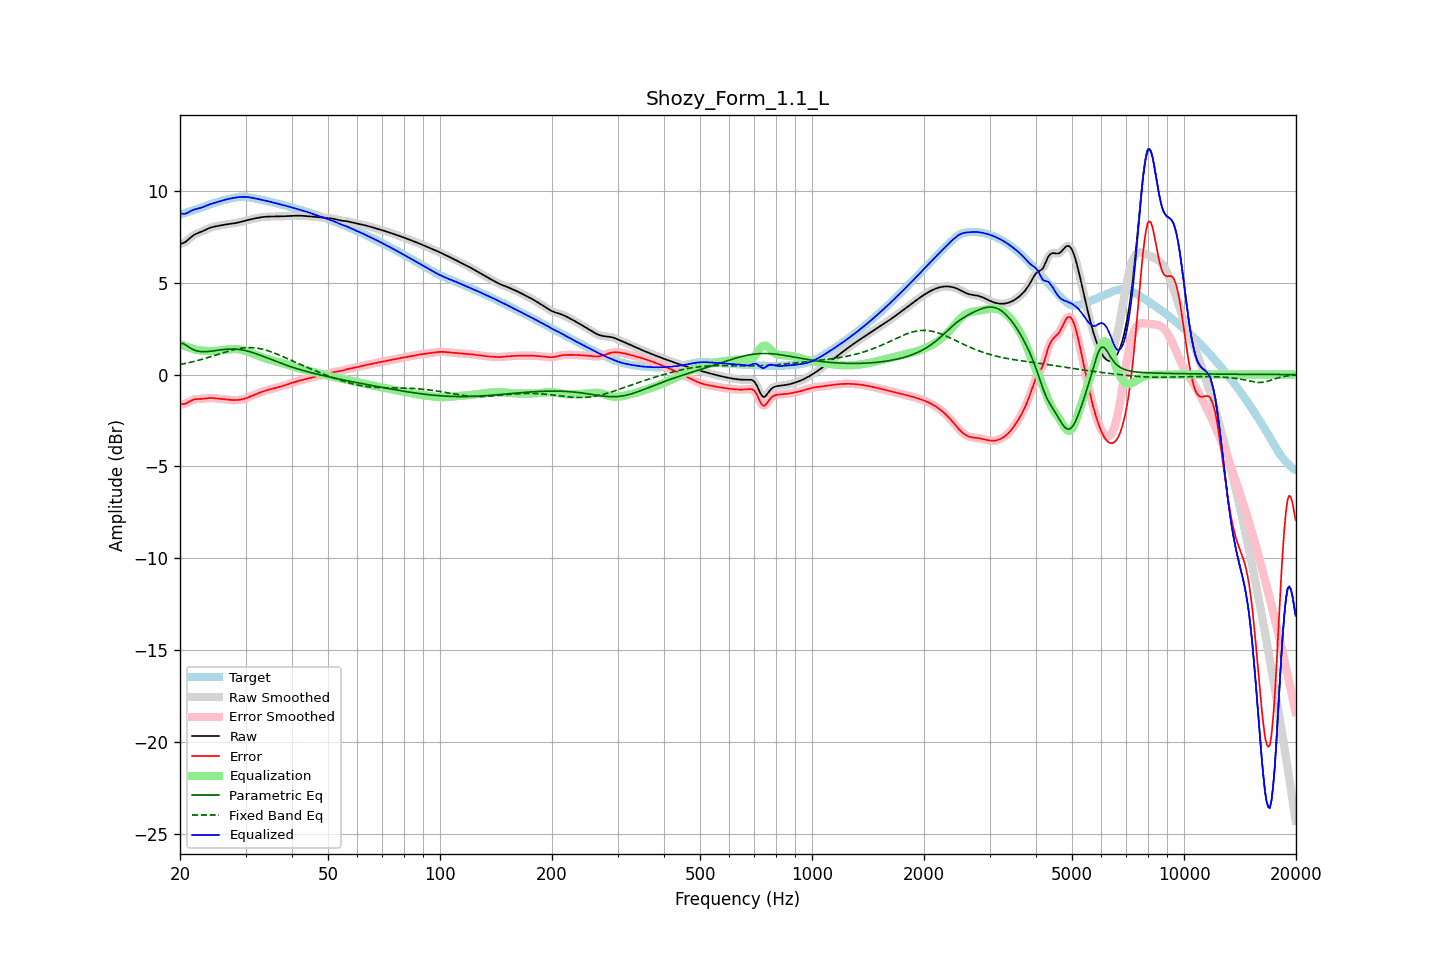

The table this chart was drawn from, first rows:
frequency, raw, error, smoothed, error_smoothed, equalization, parametric_eq, fixed_band_eq, equalized_raw, equalized_smoothed, target
20.00, 7.12, -1.62, 7.12, -1.62, 1.66, 1.70, 0.55, 8.79, 8.79, 8.74
20.20, 7.14, -1.61, 7.14, -1.62, 1.62, 1.69, 0.57, 8.76, 8.76, 8.75
20.40, 7.16, -1.60, 7.16, -1.61, 1.59, 1.68, 0.58, 8.75, 8.75, 8.77
20.61, 7.20, -1.59, 7.20, -1.59, 1.55, 1.64, 0.60, 8.75, 8.75, 8.79
20.81, 7.26, -1.56, 7.26, -1.56, 1.52, 1.59, 0.62, 8.78, 8.78, 8.82
21.02, 7.33, -1.51, 7.33, -1.51, 1.49, 1.53, 0.64, 8.82, 8.82, 8.85
21.23, 7.41, -1.46, 7.41, -1.46, 1.46, 1.47, 0.66, 8.87, 8.87, 8.88
21.44, 7.49, -1.42, 7.49, -1.42, 1.43, 1.42, 0.68, 8.92, 8.92, 8.91
21.66, 7.56, -1.38, 7.56, -1.38, 1.40, 1.37, 0.70, 8.95, 8.95, 8.94
21.87, 7.62, -1.35, 7.62, -1.35, 1.37, 1.33, 0.72, 8.99, 8.99, 8.97
22.09, 7.66, -1.34, 7.66, -1.34, 1.35, 1.30, 0.75, 9.01, 9.01, 9.00
22.31, 7.70, -1.33, 7.70, -1.33, 1.33, 1.28, 0.77, 9.03, 9.03, 9.03
22.54, 7.73, -1.33, 7.73, -1.33, 1.32, 1.26, 0.79, 9.05, 9.05, 9.06
22.76, 7.77, -1.32, 7.77, -1.32, 1.31, 1.25, 0.82, 9.08, 9.08, 9.09
22.99, 7.80, -1.32, 7.80, -1.32, 1.31, 1.24, 0.84, 9.11, 9.11, 9.12
23.22, 7.84, -1.31, 7.85, -1.31, 1.30, 1.25, 0.87, 9.14, 9.14, 9.15
23.45, 7.89, -1.29, 7.89, -1.29, 1.29, 1.25, 0.89, 9.18, 9.18, 9.18
23.69, 7.93, -1.28, 7.93, -1.28, 1.29, 1.25, 0.92, 9.22, 9.22, 9.21
23.92, 7.97, -1.27, 7.97, -1.28, 1.28, 1.26, 0.94, 9.25, 9.25, 9.24
24.16, 8.00, -1.27, 8.00, -1.27, 1.28, 1.27, 0.97, 9.28, 9.28, 9.27
24.40, 8.03, -1.28, 8.03, -1.28, 1.28, 1.28, 1.00, 9.31, 9.31, 9.30
24.65, 8.05, -1.28, 8.05, -1.28, 1.28, 1.29, 1.03, 9.33, 9.33, 9.33
24.89, 8.07, -1.29, 8.07, -1.29, 1.29, 1.30, 1.06, 9.36, 9.36, 9.36
25.14, 8.08, -1.30, 8.08, -1.30, 1.30, 1.32, 1.08, 9.38, 9.38, 9.39
25.39, 8.10, -1.31, 8.10, -1.31, 1.31, 1.33, 1.11, 9.41, 9.41, 9.41
25.65, 8.12, -1.32, 8.12, -1.32, 1.32, 1.34, 1.14, 9.44, 9.44, 9.44
25.91, 8.13, -1.33, 8.13, -1.33, 1.33, 1.35, 1.17, 9.46, 9.46, 9.46
26.16, 8.15, -1.34, 8.15, -1.34, 1.34, 1.36, 1.19, 9.49, 9.49, 9.49
26.43, 8.16, -1.35, 8.16, -1.35, 1.35, 1.37, 1.22, 9.52, 9.51, 9.51
26.69, 8.18, -1.36, 8.18, -1.36, 1.36, 1.38, 1.25, 9.54, 9.54, 9.53
26.96, 8.19, -1.37, 8.19, -1.37, 1.37, 1.39, 1.27, 9.56, 9.56, 9.56
27.23, 8.20, -1.38, 8.20, -1.38, 1.38, 1.39, 1.30, 9.58, 9.58, 9.58
27.50, 8.21, -1.39, 8.21, -1.38, 1.38, 1.39, 1.32, 9.59, 9.59, 9.60
27.77, 8.22, -1.39, 8.22, -1.39, 1.39, 1.39, 1.35, 9.61, 9.61, 9.61
28.05, 8.24, -1.39, 8.24, -1.39, 1.39, 1.39, 1.37, 9.63, 9.63, 9.63
28.33, 8.26, -1.39, 8.26, -1.39, 1.39, 1.38, 1.39, 9.64, 9.64, 9.64
28.62, 8.27, -1.38, 8.27, -1.38, 1.38, 1.38, 1.41, 9.65, 9.65, 9.65
28.90, 8.29, -1.37, 8.29, -1.37, 1.37, 1.37, 1.42, 9.66, 9.66, 9.66
29.19, 8.31, -1.36, 8.31, -1.36, 1.36, 1.35, 1.44, 9.67, 9.67, 9.67
29.48, 8.34, -1.34, 8.34, -1.34, 1.34, 1.34, 1.45, 9.67, 9.67, 9.68
29.78, 8.36, -1.32, 8.36, -1.32, 1.31, 1.32, 1.46, 9.67, 9.67, 9.68
30.08, 8.38, -1.29, 8.38, -1.29, 1.29, 1.30, 1.46, 9.67, 9.67, 9.67
30.38, 8.41, -1.26, 8.41, -1.26, 1.26, 1.28, 1.47, 9.66, 9.66, 9.66
30.68, 8.43, -1.22, 8.43, -1.22, 1.22, 1.26, 1.47, 9.65, 9.65, 9.65
30.99, 8.45, -1.19, 8.45, -1.19, 1.19, 1.23, 1.47, 9.64, 9.64, 9.64
31.30, 8.47, -1.15, 8.47, -1.15, 1.15, 1.20, 1.47, 9.62, 9.62, 9.62
31.61, 8.49, -1.11, 8.49, -1.11, 1.11, 1.17, 1.46, 9.60, 9.60, 9.60
31.93, 8.51, -1.08, 8.51, -1.08, 1.08, 1.14, 1.45, 9.58, 9.58, 9.58
32.24, 8.53, -1.04, 8.53, -1.04, 1.04, 1.11, 1.44, 9.57, 9.57, 9.57
32.57, 8.54, -1.00, 8.54, -1.00, 1.00, 1.08, 1.42, 9.55, 9.55, 9.55
32.89, 8.56, -0.97, 8.56, -0.97, 0.97, 1.05, 1.41, 9.53, 9.53, 9.53
33.22, 8.57, -0.94, 8.57, -0.94, 0.94, 1.02, 1.39, 9.51, 9.51, 9.51
33.55, 8.58, -0.91, 8.58, -0.91, 0.91, 0.98, 1.37, 9.49, 9.49, 9.49
33.89, 8.59, -0.88, 8.59, -0.88, 0.88, 0.95, 1.34, 9.47, 9.47, 9.47
34.23, 8.60, -0.85, 8.60, -0.85, 0.85, 0.91, 1.32, 9.45, 9.45, 9.45
34.57, 8.60, -0.83, 8.60, -0.83, 0.83, 0.88, 1.29, 9.43, 9.43, 9.43
34.92, 8.60, -0.80, 8.60, -0.80, 0.80, 0.84, 1.26, 9.41, 9.41, 9.41
35.27, 8.60, -0.78, 8.60, -0.78, 0.78, 0.81, 1.23, 9.39, 9.39, 9.39
35.62, 8.60, -0.76, 8.60, -0.76, 0.76, 0.77, 1.20, 9.36, 9.36, 9.37
35.97, 8.60, -0.74, 8.60, -0.74, 0.74, 0.74, 1.16, 9.34, 9.34, 9.34
... 635 more rows
